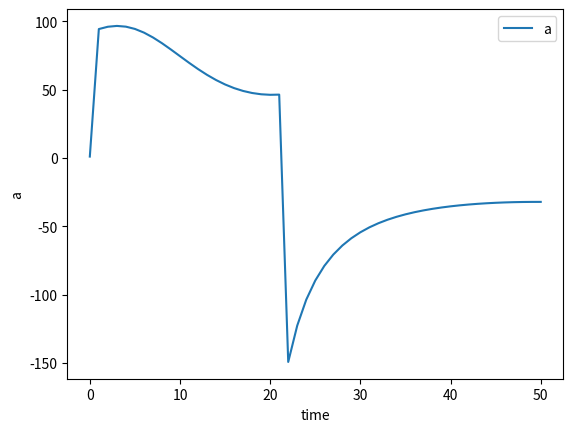
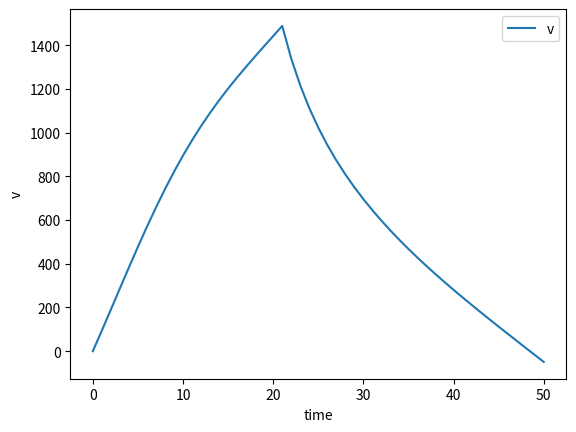
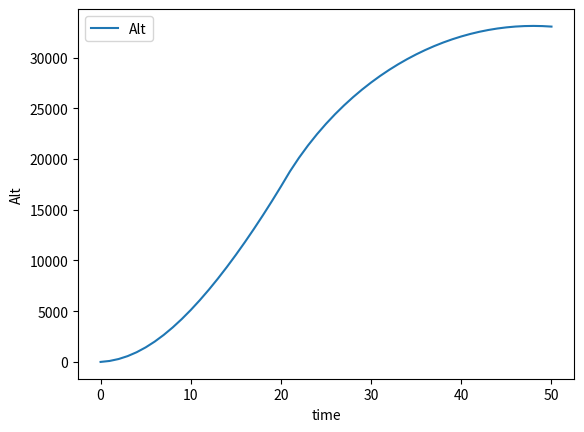
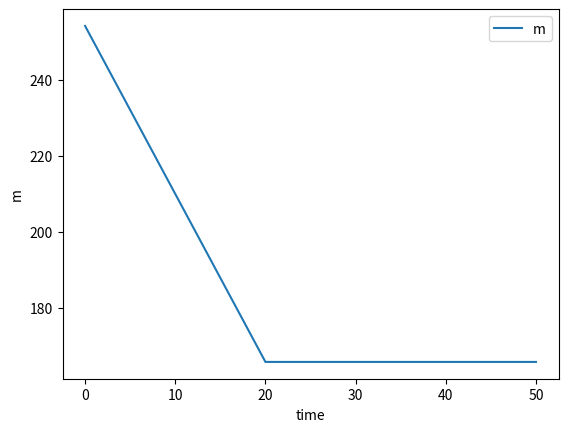
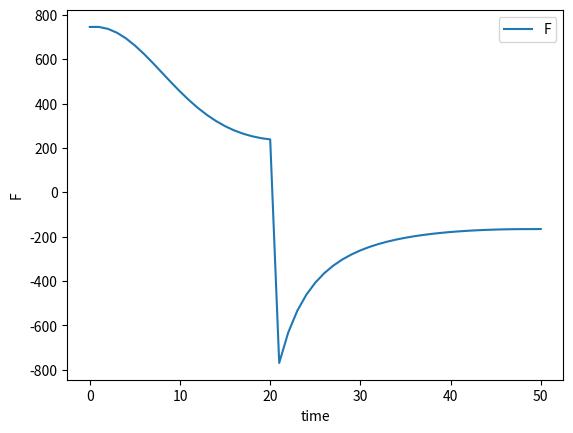
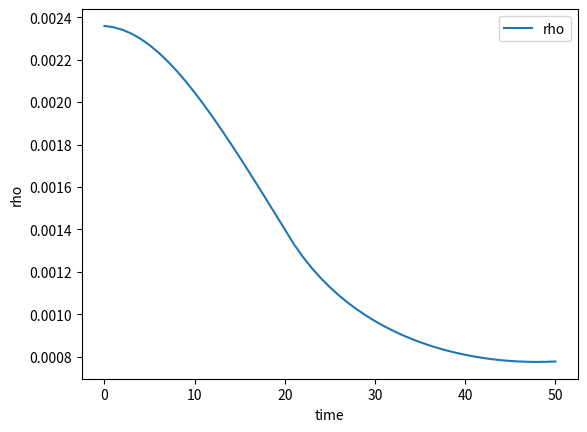

Reproduce these figures in Python, in order.
import matplotlib.pyplot as plt

g = 32.17
Cd = 0.75
A = 78.54/144
a = 0
v = 0
Alt = 1
M_tot = (155.69 + 10 + 12.65*2 + 31.64*2)/g
Mdot = 4.43/g
rho = 4.82331 * 10**(-13) * Alt**2 - 6.37675 * 10**(-8) * Alt + 0.002358692
F_t = 1000
F_g = M_tot*g
F_d = 0.5 * rho * v**2 * Cd * A
F_net = F_t - F_g - F_d
FlightTime = 0

alist = [1]
vlist = [0]
Altlist = [0]
Mlist = [M_tot*g]
Flist = [F_net]
rholist = [0.002358692]
TimeList = [0]

while FlightTime < 50:
    print(f"F_net: {F_net} | M_tot: {M_tot} | FlightTime: {FlightTime} | Vel: {v} | Alt: {Alt}")
    a = F_net/M_tot
    v = v + a
    Alt = Alt + v



    if FlightTime > 19:
        F_t = 0
    else:
        M_tot = M_tot - Mdot
        F_g = M_tot*g

    rho = 4.82331 * 10**(-13) * Alt**2 - 6.37675 * 10**(-8) * Alt + 0.002358692

    if v >= 0:
        F_d = 0.5 * rho * v**2 * Cd * A
    else: 
        F_d = -0.5 * rho * v**2 * Cd * A

    F_net = F_t - F_g - F_d

    FlightTime += 1

    alist.append(a)
    vlist.append(v)
    Altlist.append(Alt)
    Mlist.append(M_tot*g)
    Flist.append(F_net)
    rholist.append(rho)
    TimeList.append(FlightTime)

plt.figure()
plt.plot(TimeList, alist, label="a")
plt.xlabel("time")
plt.ylabel("a")
plt.legend()
plt.show(block=False)
plt.figure()
plt.plot(TimeList, vlist, label="v")
plt.xlabel("time")
plt.ylabel("v")
plt.legend()
plt.show(block=False)
plt.figure()
plt.plot(TimeList, Altlist, label="Alt")
plt.xlabel("time")
plt.ylabel("Alt")
plt.legend()
plt.show(block=False)
plt.figure()
plt.plot(TimeList, Mlist, label="m")
plt.xlabel("time")
plt.ylabel("m")
plt.legend()
plt.show(block=False)
plt.figure()
plt.plot(TimeList, Flist, label="F")
plt.xlabel("time")
plt.ylabel("F")
plt.legend()
plt.show(block=False)
plt.figure()
plt.plot(TimeList, rholist, label="rho")
plt.xlabel("time")
plt.ylabel("rho")
plt.legend()
plt.show(block=False)
plt.show()


